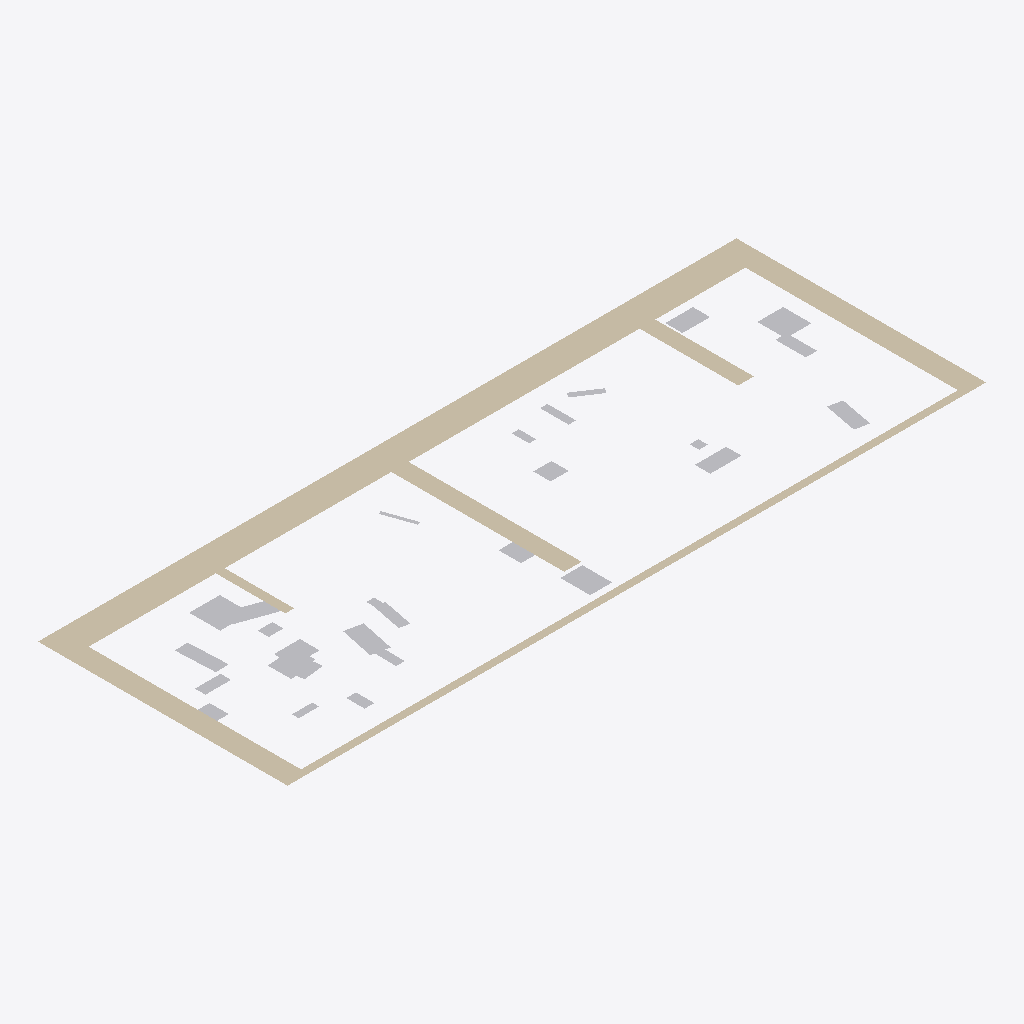
Isometric view of an IFC building model (IFC-SPF (STEP), schema IFC4, length unit millimetre), seen from the south-west, elements coloured by IFC class: 22 other elements (light grey), 1 wall (beige).
Extent 21.5 m × 7.7 m × 0.0 m (x, y, z). Elements (23): 22 IfcBuildingElementProxy, 1 IfcWall.

HEADER;
FILE_DESCRIPTION(('ViewDefinition [CoordinationView]'),'2;1');
FILE_NAME('','2024-07-26T14:32:25',(),(),'IfcOpenShell 0.7.0','IfcOpenShell 0.7.0','');
FILE_SCHEMA(('IFC4'));
ENDSEC;
DATA;
#1=IFCPROJECT('239JaDr3zEduO8K4NYXTsX',$,'FactorySim Project',$,$,$,$,(#8),#3);
#10=IFCSITE('2iAr7oHPf6RR2N0AzS$rB6',$,'IfcSite',$,$,$,$,$,$,$,$,$,$,$);
#11=IFCBUILDING('31l5P8pyPCQBGvbHlvBYPq',$,'IfcBuilding',$,$,$,$,$,$,$,$,$);
#12=IFCBUILDINGSTOREY('0bD6seBVb58wi5q8HelEDf',$,'IfcBuildingStorey',$,$,$,$,$,$,$);
#526=IFCWALL('2TChTegWzBBvZYYlIAno56',$,'Aussenwand',$,$,#568,#563,$,$);
#186=IFCBUILDINGELEMENTPROXY('2g$cH_QUPBcOr0jNl7To$j',$,'M_9',$,$,#465,#206,$,$);
#92=IFCBUILDINGELEMENTPROXY('2MZQe8kdjCXO7pYa9e04rx',$,'M_4',$,$,#440,#117,$,$);
#292=IFCBUILDINGELEMENTPROXY('33KklkH3fDBvyFQ3nIyYIR',$,'M_15',$,$,#495,#312,$,$);
#50=IFCBUILDINGELEMENTPROXY('0BWz9cB396cgizVYbcVtl5',$,'M_2',$,$,#430,#70,$,$);
#224=IFCBUILDINGELEMENTPROXY('2Ezq0LQHHEggGw2e4ASh0P',$,'M_11',$,$,#475,#240,$,$);
#169=IFCBUILDINGELEMENTPROXY('3NZv7De854AAWf4VJ2hJuT',$,'M_8',$,$,#460,#185,$,$);
#241=IFCBUILDINGELEMENTPROXY('3lbHnQiSnEKu8kxbXv2Zt4',$,'M_12',$,$,#480,#257,$,$);
#398=IFCBUILDINGELEMENTPROXY('1sVjWHxrn7VA6pjdZeGiEW',$,'M_21',$,$,#525,#414,$,$);
#207=IFCBUILDINGELEMENTPROXY('19cnPPyfD6_AeQRRI$QpOq',$,'M_10',$,$,#470,#223,$,$);
#71=IFCBUILDINGELEMENTPROXY('2bya0G6BrCEf2XlZVeDNA7',$,'M_3',$,$,#435,#91,$,$);
#258=IFCBUILDINGELEMENTPROXY('0oocUYrQTFDP$iZn9eActr',$,'M_13',$,$,#485,#274,$,$);
#313=IFCBUILDINGELEMENTPROXY('0LElXcexv7we4SAu9XmGNb',$,'M_16',$,$,#500,#329,$,$);
#135=IFCBUILDINGELEMENTPROXY('3A$DUfAu18H8fSbE6Nf4vG',$,'M_6',$,$,#450,#151,$,$);
#118=IFCBUILDINGELEMENTPROXY('0cbU3ikDvAswwnI4aZJGI3',$,'M_5',$,$,#445,#134,$,$);
#364=IFCBUILDINGELEMENTPROXY('0GZ1DuiET6C8VshBAUMZ1x',$,'M_19',$,$,#515,#380,$,$);
#16=IFCBUILDINGELEMENTPROXY('12xWZKF5X4BBDN9WCtYcsM',$,'M_0',$,$,#420,#32,$,$);
#152=IFCBUILDINGELEMENTPROXY('2XScGLPdzBJARe$vs8$HpW',$,'M_7',$,$,#455,#168,$,$);
#381=IFCBUILDINGELEMENTPROXY('1Ag3lrakT2kAUCoYw4EgIY',$,'M_20',$,$,#520,#397,$,$);
#33=IFCBUILDINGELEMENTPROXY('2BoRsGLA951RanGsC9JIUV',$,'M_1',$,$,#425,#49,$,$);
#347=IFCBUILDINGELEMENTPROXY('2$6K0SDz53QOIezokyfDj2',$,'M_18',$,$,#510,#363,$,$);
#330=IFCBUILDINGELEMENTPROXY('0VwzpF55fFtunNHne04T$y',$,'M_17',$,$,#505,#346,$,$);
#275=IFCBUILDINGELEMENTPROXY('3p2DNOEWb7mA3kFU_4u8$4',$,'M_14',$,$,#490,#291,$,$);
ENDSEC;
